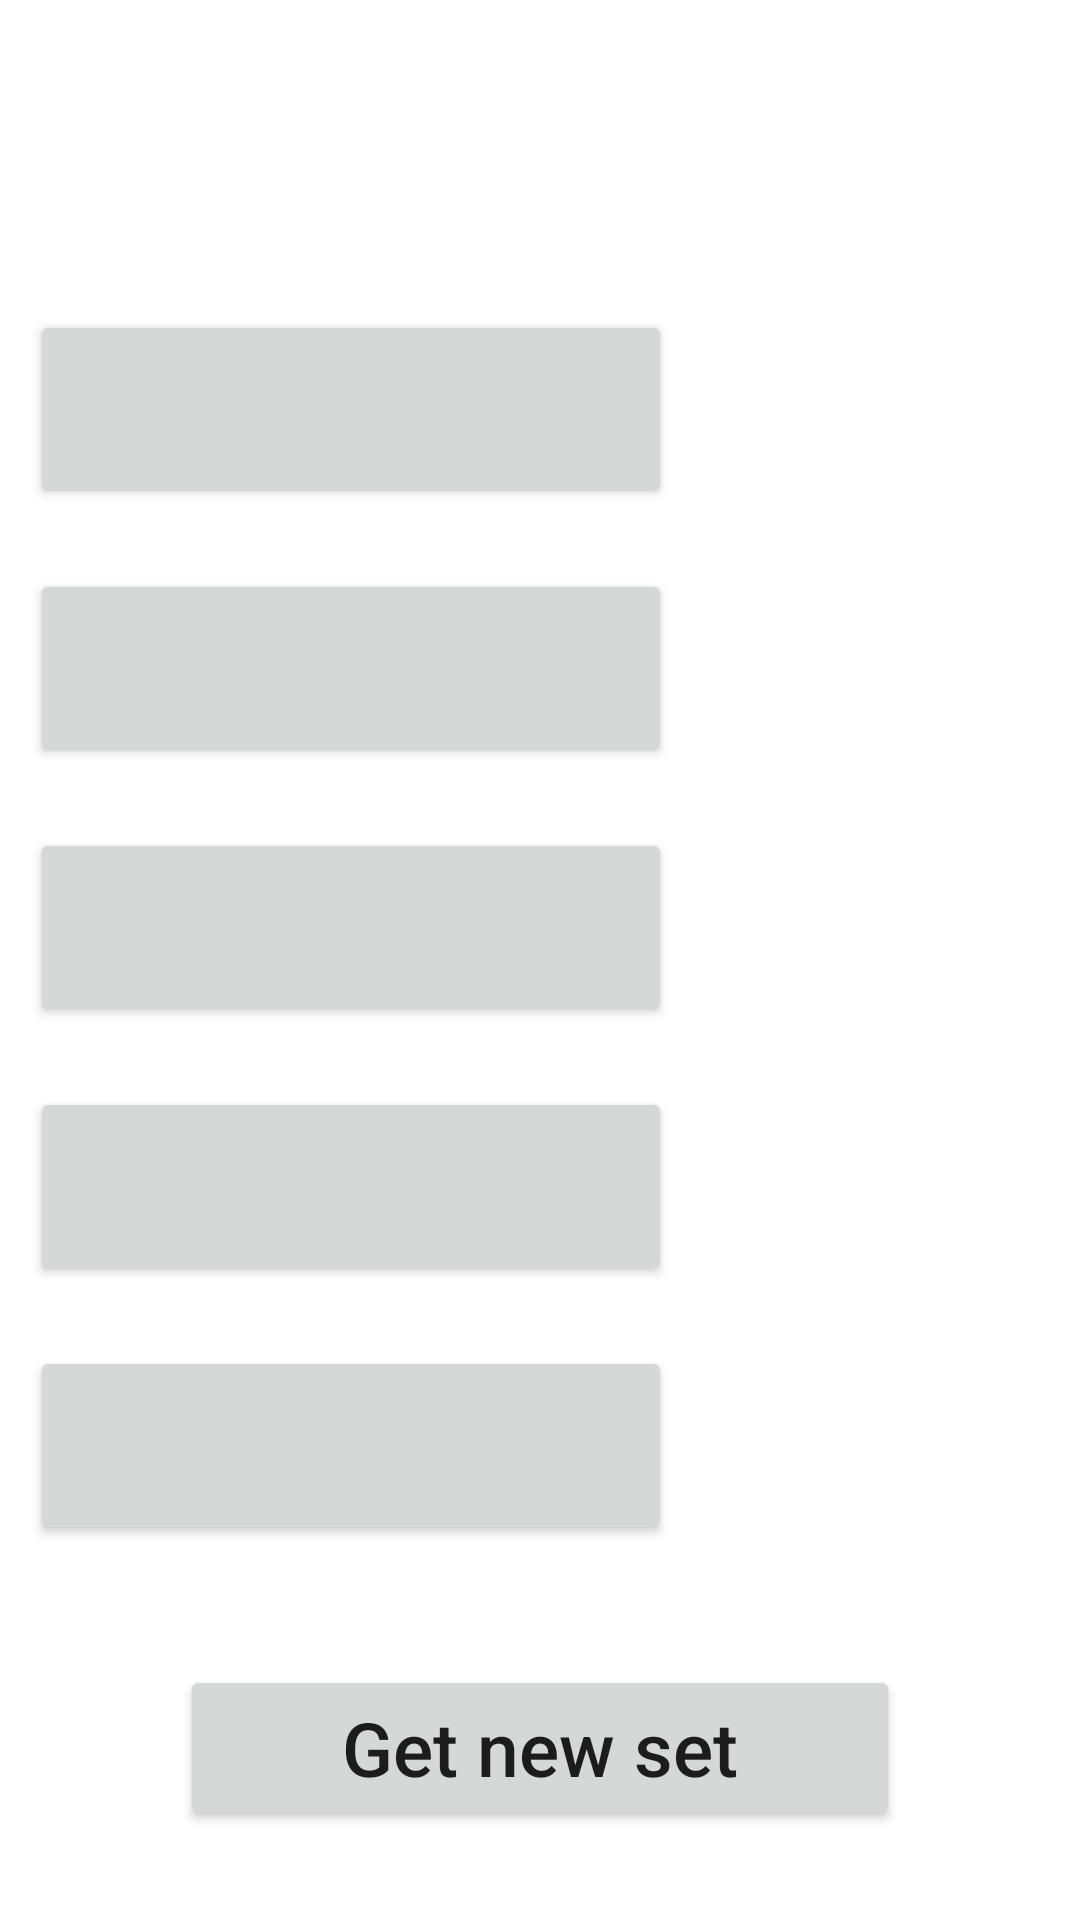

Android layout source for this screen:
<!-- AndroidManifest.xml: application theme Theme.Triolingo -->
<!-- res/layout/activity_word_learn.xml -->
<?xml version="1.0" encoding="utf-8"?>
<androidx.constraintlayout.widget.ConstraintLayout xmlns:android="http://schemas.android.com/apk/res/android"
    xmlns:tools="http://schemas.android.com/tools"
    android:layout_width="match_parent"
    android:layout_height="match_parent"
    xmlns:app="http://schemas.android.com/apk/res-auto"
    tools:context=".WordLearnActivity">


    <LinearLayout
        android:layout_width="match_parent"
        android:layout_height="match_parent"
        android:orientation="vertical"
        tools:layout_editor_absoluteX="1dp"
        tools:layout_editor_absoluteY="1dp">

    <LinearLayout
        android:layout_width="match_parent"
        android:layout_height="wrap_content"
        android:layout_weight="1"
        android:orientation="horizontal"
        tools:layout_editor_absoluteX="1dp"
        tools:layout_editor_absoluteY="1dp">

        <LinearLayout
            android:layout_width="match_parent"
            android:layout_height="wrap_content"
            android:layout_weight="1"
            android:orientation="vertical"
            tools:layout_editor_absoluteX="1dp"
            tools:layout_editor_absoluteY="1dp">

            <TextView
                android:id="@+id/twPoints"
                android:layout_width="match_parent"
                android:layout_height="wrap_content"
                android:layout_weight="1"
                android:textAlignment="center"
                android:textSize="30sp"
                android:textAppearance="@style/TextAppearance.AppCompat.Large" />
            <TextView
                android:id="@+id/twCurrentWord"
                android:layout_width="match_parent"
                android:layout_height="wrap_content"
                android:layout_weight="1"
                android:textAlignment="center"
                android:textSize="30sp"
                android:textAppearance="@style/TextAppearance.AppCompat.Large"
                android:textStyle="bold"/>
        </LinearLayout>
    </LinearLayout>
        <LinearLayout
            android:layout_width="match_parent"
            android:layout_height="wrap_content"
            android:layout_weight="1"
            android:orientation="horizontal"
            tools:layout_editor_absoluteX="1dp"
            tools:layout_editor_absoluteY="1dp">

            <Button
                android:id="@+id/btnN1"
                android:layout_width="wrap_content"
                android:layout_height="match_parent"
                android:layout_weight="1"
                android:layout_margin="10dp"
                android:textAllCaps="false"
                android:textSize="25sp"/>

            <TextView
                android:id="@+id/twF1"
                android:layout_width="wrap_content"
                android:layout_height="match_parent"
                android:layout_weight="1"
                android:gravity="center"
                android:textSize="25sp"/>
        </LinearLayout>

        <LinearLayout
            android:layout_width="match_parent"
            android:layout_height="wrap_content"
            android:layout_weight="1"
            android:orientation="horizontal"
            tools:layout_editor_absoluteX="1dp"
            tools:layout_editor_absoluteY="1dp">

            <Button
                android:id="@+id/btnN2"
                android:layout_width="wrap_content"
                android:layout_height="match_parent"
                android:layout_weight="1"
                android:layout_margin="10dp"
                android:textAllCaps="false"
                android:textSize="25sp"/>

            <TextView
                android:id="@+id/twF2"
                android:layout_width="wrap_content"
                android:layout_height="match_parent"
                android:layout_weight="1"
                android:gravity="center"
                android:textSize="25sp" />
        </LinearLayout>

        <LinearLayout
            android:layout_width="match_parent"
            android:layout_height="wrap_content"
            android:layout_weight="1"
            android:orientation="horizontal"
            tools:layout_editor_absoluteX="1dp"
            tools:layout_editor_absoluteY="1dp">

            <Button
                android:id="@+id/btnN3"
                android:layout_width="wrap_content"
                android:layout_height="match_parent"
                android:layout_weight="1"
                android:layout_margin="10dp"
                android:textAllCaps="false"
                android:textSize="25sp"/>

            <TextView
                android:id="@+id/twF3"
                android:layout_width="wrap_content"
                android:layout_height="match_parent"
                android:layout_weight="1"
                android:gravity="center"
                android:textSize="25sp" />
        </LinearLayout>

        <LinearLayout
            android:layout_width="match_parent"
            android:layout_height="wrap_content"
            android:layout_weight="1"
            android:orientation="horizontal"
            tools:layout_editor_absoluteX="1dp"
            tools:layout_editor_absoluteY="1dp">

            <Button
                android:id="@+id/btnN4"
                android:layout_width="wrap_content"
                android:layout_height="match_parent"
                android:layout_weight="1"
                android:layout_margin="10dp"
                android:textAllCaps="false"
                android:textSize="25sp"/>

            <TextView
                android:id="@+id/twF4"
                android:layout_width="wrap_content"
                android:layout_height="match_parent"
                android:layout_weight="1"
                android:gravity="center"
                android:textSize="25sp" />
        </LinearLayout>

        <LinearLayout
            android:layout_width="match_parent"
            android:layout_height="wrap_content"
            android:layout_weight="1"
            android:orientation="horizontal"
            tools:layout_editor_absoluteX="1dp"
            tools:layout_editor_absoluteY="1dp">

            <Button
                android:id="@+id/btnN5"
                android:layout_width="wrap_content"
                android:layout_height="match_parent"
                android:layout_weight="1"
                android:layout_margin="10dp"
                android:textAllCaps="false"
                android:textSize="25sp"/>

            <TextView
                android:id="@+id/twF5"
                android:layout_width="wrap_content"
                android:layout_height="match_parent"
                android:layout_weight="1"
                android:gravity="center"
                android:textSize="25sp" />
        </LinearLayout>

        <LinearLayout
            android:layout_width="match_parent"
            android:layout_height="wrap_content"
            android:layout_weight="0.1"
            android:orientation="horizontal"
            tools:layout_editor_absoluteX="1dp"
            tools:layout_editor_absoluteY="1dp">

                <Button
                    android:id="@+id/btn_getNewSet"
                    android:layout_width="match_parent"
                    android:layout_height="match_parent"
                    android:layout_weight="1"
                    android:text="@string/get_new_set"
                    android:layout_marginHorizontal="60dp"
                    android:layout_marginVertical="30dp"
                    android:textSize="25sp"
                    android:textAllCaps="false"/>

        </LinearLayout>

    </LinearLayout>

</androidx.constraintlayout.widget.ConstraintLayout>
<!-- resources referenced by this layout -->
<resources>
  <string name="get_new_set">Get new set</string>
  <style name="Theme.Triolingo" parent="Theme.MaterialComponents.DayNight.NoActionBar">
          
          <item name="colorPrimary">#6690AC</item>
          <item name="colorPrimaryVariant">#03A9F4</item>
          <item name="colorOnPrimary">@color/white</item>
          
          <item name="colorSecondary">@color/teal_200</item>
          <item name="colorSecondaryVariant">@color/teal_700</item>
          <item name="colorOnSecondary">@color/black</item>
          
          <item name="android:statusBarColor">#002196F3</item>
          
      </style>
  <!-- not gathered from this repository: default colours our renderer supplied (Android Studio template values) -->
  <color name="teal_200">#FF03DAC5</color>
  <color name="teal_700">#FF018786</color>
  <color name="black">#FF000000</color>
  <color name="white">#FFFFFFFF</color>
</resources>
